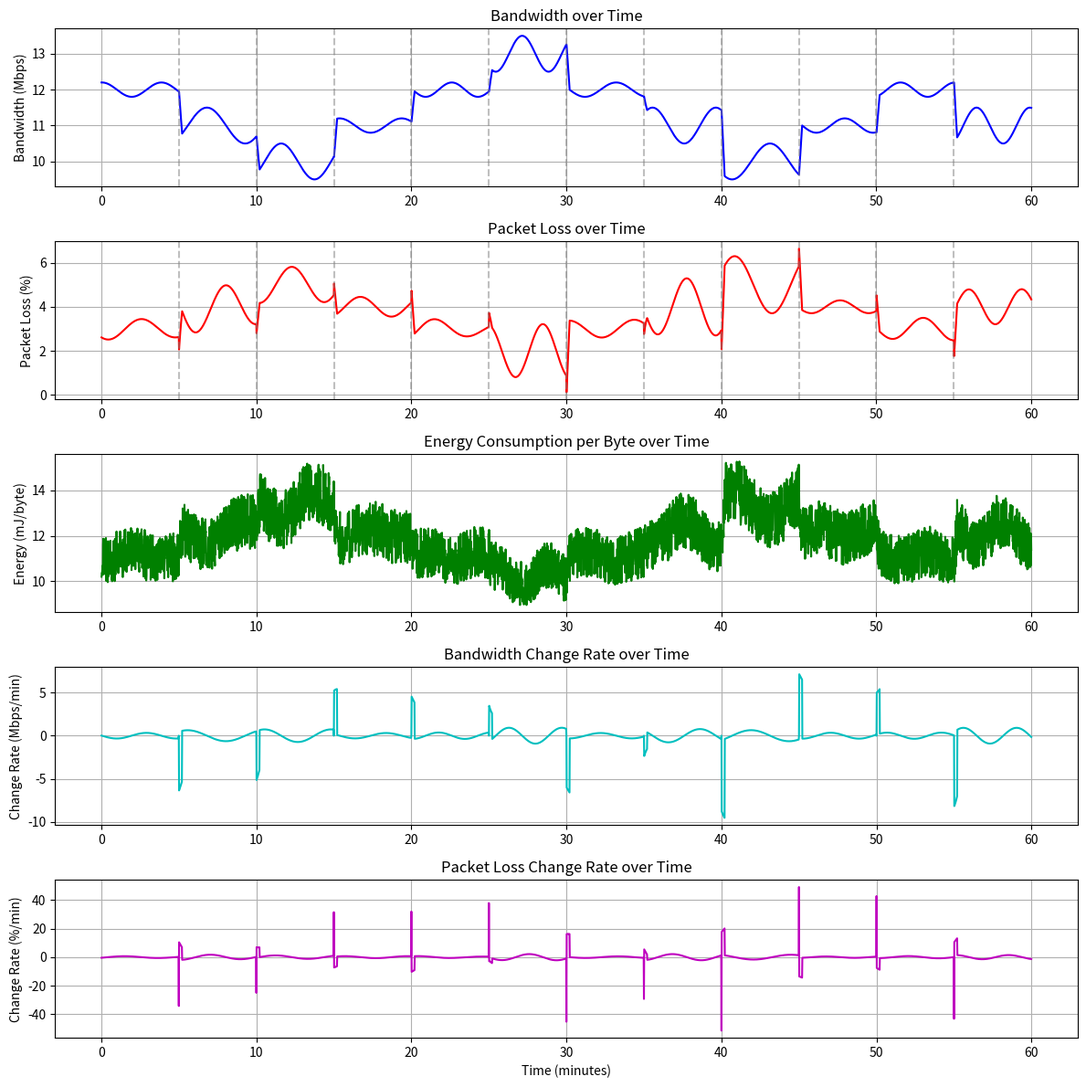

Reproduce this figure in Python.
import numpy as np
import matplotlib.pyplot as plt
from typing import List, Tuple, Dict
import random


class Path:
    """
    A class representing a communication path in maritime networks
    with time-varying bandwidth and packet loss characteristics.

    The class simulates continuous changes in network parameters over time,
    with fluctuation levels determining the volatility of the changes.
    """

    def __init__(self,
                 avg_bandwidth_series: List[float],  # Series of average bandwidth values (Mbps)
                 avg_packet_loss_series: List[float],  # Series of average packet loss rate values
                 fluctuation_level_series: List[int],  # Series of fluctuation levels (1-5)
                 time_slot_duration: int = 5,  # Duration of each time slot in minutes
                 points_per_slot: int = 60,  # Number of simulation points per time slot
                 fluctuation_pattern: str = 'random_walk'):  # Type of fluctuation pattern: 'random_walk', 'sine', 'mixed'
        """
        Initialize a path with time-varying parameters.

        Args:
            avg_bandwidth_series: List of average bandwidth values for each time slot (Mbps)
            avg_packet_loss_series: List of average packet loss rate values for each time slot (0-1)
            fluctuation_level_series: List of fluctuation levels for each time slot (1-5)
            time_slot_duration: Duration of each time slot in minutes
            points_per_slot: Number of simulation points within each time slot
            fluctuation_pattern: Pattern of fluctuations: 'random_walk', 'sine', or 'mixed'
        """
        # Validate input series are equal length
        if not (len(avg_bandwidth_series) == len(avg_packet_loss_series) == len(fluctuation_level_series)):
            raise ValueError("All input series must have the same length")

        self.avg_bandwidth_series = avg_bandwidth_series
        self.avg_packet_loss_series = avg_packet_loss_series
        self.fluctuation_level_series = [min(max(level, 1), 5) for level in
                                         fluctuation_level_series]  # Constrain to 1-5
        self.time_slot_duration = time_slot_duration
        self.points_per_slot = points_per_slot
        self.fluctuation_pattern = fluctuation_pattern

        # Derived parameters
        self.total_slots = len(avg_bandwidth_series)
        self.total_duration = self.total_slots * time_slot_duration  # Total duration in minutes
        self.total_points = self.total_slots * points_per_slot

        # Initialize time series
        self.time_points = np.linspace(0, self.total_duration, self.total_points)

        # Generated data
        self.bandwidth_series = None
        self.packet_loss_series = None
        self.bandwidth_change_rates = None
        self.packet_loss_change_rates = None
        self.energy_consumption_series = None  # Energy consumption per byte at each time point

        # Generate the continuous time series
        self._generate_continuous_series()

    def _generate_continuous_series(self):
        """Generate continuous time series for bandwidth and packet loss."""
        # Initialize arrays
        self.bandwidth_series = np.zeros(self.total_points)
        self.packet_loss_series = np.zeros(self.total_points)

        # Generate data for each time slot, ensuring continuity between slots
        last_bw_value = None
        last_pl_value = None

        for slot_idx in range(self.total_slots):
            slot_start = slot_idx * self.points_per_slot
            slot_end = (slot_idx + 1) * self.points_per_slot

            # Get parameters for this slot
            avg_bw = self.avg_bandwidth_series[slot_idx]
            avg_pl = self.avg_packet_loss_series[slot_idx]
            fluct_level = self.fluctuation_level_series[slot_idx]

            # Generate data for this slot with continuity from previous slot
            self._generate_slot_data(slot_start, slot_end, avg_bw, avg_pl, fluct_level,
                                     last_bw_value, last_pl_value)

            # Store last values for next slot
            last_bw_value = self.bandwidth_series[slot_end - 1]
            last_pl_value = self.packet_loss_series[slot_end - 1]

        # Calculate change rates
        self._calculate_change_rates()

        # Calculate energy consumption
        self._calculate_energy_consumption()

    def _generate_slot_data(self, start_idx, end_idx, avg_bw, avg_pl, fluct_level,
                            last_bw_value=None, last_pl_value=None):
        """
        Generate data for a single time slot, ensuring continuity from previous slot.

        Args:
            start_idx: Start index for this slot
            end_idx: End index for this slot
            avg_bw: Target average bandwidth for this slot
            avg_pl: Target average packet loss for this slot
            fluct_level: Fluctuation level for this slot
            last_bw_value: Last bandwidth value from previous slot (None if first slot)
            last_pl_value: Last packet loss value from previous slot (None if first slot)
        """
        # Number of points in this slot
        num_points = end_idx - start_idx

        # Define standard deviations based on fluctuation level
        # Scale for bandwidth (maximum 4Mbps fluctuation as specified)
        bw_std_levels = {
            1: 0.2,  # < 1 std dev
            2: 0.5,  # ~ 1 std dev
            3: 1.0,  # 1-2 std dev
            4: 2.0,  # 2-3 std dev
            5: 4.0  # > 3 std dev
        }

        # Scale for packet loss (adjusted according to avg packet loss)
        pl_base_std = 0.02  # Base standard deviation
        pl_std_levels = {
            1: pl_base_std * 0.2,
            2: pl_base_std * 0.5,
            3: pl_base_std * 1.0,
            4: pl_base_std * 2.0,
            5: pl_base_std * 4.0
        }

        # Get standard deviations for this slot
        bw_std = bw_std_levels[fluct_level]
        pl_std = pl_std_levels[fluct_level]

        # Generate pattern based on selected fluctuation pattern
        if self.fluctuation_pattern == 'random_walk':
            # Random walk pattern (original implementation)
            bw_walk, pl_walk = self._generate_random_walk_pattern(num_points, bw_std, pl_std)
        elif self.fluctuation_pattern == 'sine':
            # Sine wave pattern
            bw_walk, pl_walk = self._generate_sine_wave_pattern(num_points, bw_std, pl_std)
        elif self.fluctuation_pattern == 'mixed':
            # Combine random walk and sine wave
            bw_walk, pl_walk = self._generate_mixed_pattern(num_points, bw_std, pl_std)
        else:
            # Default to random walk
            bw_walk, pl_walk = self._generate_random_walk_pattern(num_points, bw_std, pl_std)

        # Handle continuity from previous slot if this is not the first slot
        transition_points = min(int(self.points_per_slot * 0.2), 12)  # Use 20% of slot for transition, max 12 points

        if last_bw_value is not None and last_pl_value is not None:
            # Create a smooth transition from last value to the new average
            for i in range(transition_points):
                # Linear transition weight
                alpha = i / transition_points

                # Calculate transition values
                transition_bw = last_bw_value * (1 - alpha) + (avg_bw + bw_walk[i]) * alpha
                transition_pl = last_pl_value * (1 - alpha) + (avg_pl + pl_walk[i]) * alpha

                # Set values
                self.bandwidth_series[start_idx + i] = transition_bw
                self.packet_loss_series[start_idx + i] = np.clip(transition_pl, 0.001, 0.999)

            # Adjust the rest of the slot values
            rest_start = start_idx + transition_points
            rest_points = num_points - transition_points

            if rest_points > 0:
                # Adjust the mean of the remaining points to achieve the target average
                remaining_bw = avg_bw + bw_walk[transition_points:transition_points + rest_points]
                remaining_pl = avg_pl + pl_walk[transition_points:transition_points + rest_points]

                self.bandwidth_series[rest_start:end_idx] = np.clip(
                    remaining_bw,
                    max(0.1, avg_bw - 2 * bw_std),
                    avg_bw + 2 * bw_std
                )

                self.packet_loss_series[rest_start:end_idx] = np.clip(
                    remaining_pl,
                    max(0.001, avg_pl - 2 * pl_std),
                    min(0.999, avg_pl + 2 * pl_std)
                )
        else:
            # For first slot, just use the generated values
            self.bandwidth_series[start_idx:end_idx] = np.clip(
                avg_bw + bw_walk,
                max(0.1, avg_bw - 2 * bw_std),
                avg_bw + 2 * bw_std
            )

            self.packet_loss_series[start_idx:end_idx] = np.clip(
                avg_pl + pl_walk,
                max(0.001, avg_pl - 2 * pl_std),
                min(0.999, avg_pl + 2 * pl_std)
            )

        # Apply inverse relationship between bandwidth and packet loss
        # (introduces some anti-correlation)
        inverse_factor = 0.3  # Strength of inverse relationship
        for i in range(start_idx, end_idx):
            # Normalize to [-1, 1] range
            bw_norm = (self.bandwidth_series[i] - avg_bw) / max(1e-10, bw_std)

            # Apply inverse effect to packet loss (with some noise to keep it realistic)
            inverse_effect = -bw_norm * inverse_factor * pl_std
            self.packet_loss_series[i] = np.clip(
                self.packet_loss_series[i] + inverse_effect,
                0.001,  # Minimum packet loss
                0.999  # Maximum packet loss
            )

    def _generate_random_walk_pattern(self, num_points, bw_std, pl_std):
        """Generate random walk pattern for bandwidth and packet loss fluctuations."""
        # Generate random walk with controlled volatility
        # For bandwidth
        bw_changes = np.random.normal(0, bw_std / np.sqrt(self.points_per_slot / 10), num_points)
        bw_walk = np.cumsum(bw_changes)
        # Center and scale the walk
        bw_walk = bw_walk - np.mean(bw_walk)
        bw_walk = bw_walk * (bw_std / max(1e-10, np.std(bw_walk)))

        # For packet loss
        pl_changes = np.random.normal(0, pl_std / np.sqrt(self.points_per_slot / 10), num_points)
        pl_walk = np.cumsum(pl_changes)
        # Center and scale the walk
        pl_walk = pl_walk - np.mean(pl_walk)
        pl_walk = pl_walk * (pl_std / max(1e-10, np.std(pl_walk)))

        return bw_walk, pl_walk

    def _generate_sine_wave_pattern(self, num_points, bw_std, pl_std):
        """Generate sine wave pattern for bandwidth and packet loss fluctuations."""
        # Create time array for this slot
        t = np.linspace(0, 2 * np.pi, num_points)

        # Generate sine waves with random phase and frequency variations
        bw_freq = 1 + 0.5 * np.random.random()  # Random frequency component
        bw_phase = 2 * np.pi * np.random.random()  # Random phase
        bw_walk = bw_std * np.sin(bw_freq * t + bw_phase)

        # Slightly different parameters for packet loss to reduce correlation
        pl_freq = 1 + 0.5 * np.random.random()
        pl_phase = 2 * np.pi * np.random.random()
        pl_walk = pl_std * np.sin(pl_freq * t + pl_phase)

        return bw_walk, pl_walk

    def _generate_mixed_pattern(self, num_points, bw_std, pl_std):
        """Generate a mixed pattern combining random walk and sine wave."""
        # Generate both patterns
        bw_random, pl_random = self._generate_random_walk_pattern(num_points, bw_std * 0.5, pl_std * 0.5)
        bw_sine, pl_sine = self._generate_sine_wave_pattern(num_points, bw_std * 0.5, pl_std * 0.5)

        # Combine patterns
        bw_walk = bw_random + bw_sine
        pl_walk = pl_random + pl_sine

        # Normalize to maintain intended standard deviation
        bw_walk = bw_walk * (bw_std / max(1e-10, np.std(bw_walk)))
        pl_walk = pl_walk * (pl_std / max(1e-10, np.std(pl_walk)))

        return bw_walk, pl_walk

    def _calculate_change_rates(self):
        """Calculate the rate of change for bandwidth and packet loss."""
        # Time difference between consecutive points (in minutes)
        time_diff = self.total_duration / (self.total_points - 1)

        # Initialize arrays
        self.bandwidth_change_rates = np.zeros(self.total_points - 1)
        self.packet_loss_change_rates = np.zeros(self.total_points - 1)

        # Calculate change rates
        for i in range(self.total_points - 1):
            self.bandwidth_change_rates[i] = (self.bandwidth_series[i + 1] - self.bandwidth_series[i]) / time_diff
            self.packet_loss_change_rates[i] = (self.packet_loss_series[i + 1] - self.packet_loss_series[i]) / time_diff

    def _calculate_energy_consumption(self):
        """
        Calculate energy consumption per byte based on bandwidth.

        Energy consumption model: ~4J/300Byte at nominal bandwidth,
        with inverse relationship to bandwidth (lower bandwidth = higher energy usage)
        """
        # Calculate nominal energy (4J/300Byte)
        nominal_energy_per_byte = 4.0 / 300.0  # Joules per byte
        nominal_bandwidth = 10.0  # Mbps (reference point)

        # Initialize energy consumption array
        self.energy_consumption_series = np.zeros(self.total_points)

        # Calculate energy consumption as inversely proportional to bandwidth
        # with some randomness to model real-world variations
        for i in range(self.total_points):
            # Base energy is inversely proportional to bandwidth
            bandwidth_factor = nominal_bandwidth / max(0.1, self.bandwidth_series[i])

            # Add some random variation (±10%)
            random_factor = 1.0 + 0.1 * (2.0 * np.random.random() - 1.0)

            # Calculate energy per byte
            self.energy_consumption_series[i] = nominal_energy_per_byte * bandwidth_factor * random_factor

    def transmit_data(self, packet_size_bytes: int, time_point_idx: int) -> Dict:
        """
        Simulate transmission of a data packet at a specific time point.

        Args:
            packet_size_bytes: Size of the packet in bytes
            time_point_idx: Index of the time point for transmission

        Returns:
            Dictionary with transmission results:
                - success: Boolean indicating if packet was received
                - energy_consumed: Energy consumed for transmission attempt (J)
                - effective_throughput: Effective throughput (Mbps)
        """
        if time_point_idx < 0 or time_point_idx >= self.total_points:
            raise ValueError(f"Time point index must be between 0 and {self.total_points - 1}")

        # Get current channel parameters
        current_bandwidth = self.bandwidth_series[time_point_idx]  # Mbps
        current_packet_loss = self.packet_loss_series[time_point_idx]
        current_energy_per_byte = self.energy_consumption_series[time_point_idx]  # J/byte

        # Calculate transmission success based on packet loss probability
        success = np.random.random() > current_packet_loss

        # Calculate energy consumed for the transmission attempt
        # We consume energy regardless of success/failure
        energy_consumed = packet_size_bytes * current_energy_per_byte

        # Calculate effective throughput
        bits_transferred = packet_size_bytes * 8 / 1_000_000 if success else 0  # Mbits
        effective_throughput = current_bandwidth * (1 - current_packet_loss)

        return {
            "success": success,
            "energy_consumed": energy_consumed,
            "effective_throughput": effective_throughput
        }

    def transmit_bulk_data(self, total_bytes: int, time_point_idx: int, packet_size: int = 1500) -> Dict:
        """
        Simulate transmission of multiple packets at a specific time point (within 1 second).

        Args:
            total_bytes: Total amount of data to transmit in bytes
            time_point_idx: Index of the time point for transmission
            packet_size: Size of each packet in bytes (default: 1500 - standard MTU)

        Returns:
            Dictionary with transmission results:
                - packets_sent: Number of packets sent
                - packets_received: Number of packets successfully received
                - bytes_received: Number of bytes successfully received
                - energy_consumed: Total energy consumed for transmission (J)
                - success_rate: Percentage of successful transmissions
        """
        if time_point_idx < 0 or time_point_idx >= self.total_points:
            raise ValueError(f"Time point index must be between 0 and {self.total_points - 1}")

        # Calculate number of packets
        num_packets = int(np.ceil(total_bytes / packet_size))

        # Get current channel parameters
        current_bandwidth = self.bandwidth_series[time_point_idx]  # Mbps
        current_packet_loss = self.packet_loss_series[time_point_idx]
        current_energy_per_byte = self.energy_consumption_series[time_point_idx]  # J/byte

        # Calculate maximum packets transferable in 1 second with current bandwidth
        # bandwidth in Mbps = megabits per second
        bits_per_second = current_bandwidth * 1_000_000
        bytes_per_second = bits_per_second / 8
        max_packets_per_second = int(bytes_per_second / packet_size)

        # Limit packets to what can be sent in 1 second
        packets_to_send = min(num_packets, max_packets_per_second)

        # Simulate transmission of each packet
        packets_received = 0
        for _ in range(packets_to_send):
            if np.random.random() > current_packet_loss:
                packets_received += 1

        # Calculate bytes received and energy consumed
        bytes_received = packets_received * packet_size
        energy_consumed = packets_to_send * packet_size * current_energy_per_byte

        # Calculate success rate
        success_rate = (packets_received / packets_to_send) * 100 if packets_to_send > 0 else 0

        return {
            "packets_sent": packets_to_send,
            "packets_received": packets_received,
            "bytes_received": bytes_received,
            "energy_consumed": energy_consumed,
            "success_rate": success_rate
        }

    def get_bandwidth_at_time(self, time_in_minutes: float) -> float:
        """Get bandwidth at a specific time."""
        if time_in_minutes < 0 or time_in_minutes > self.total_duration:
            raise ValueError(f"Time must be between 0 and {self.total_duration} minutes")

        # Find closest index
        idx = int(round(time_in_minutes / self.total_duration * (self.total_points - 1)))
        return self.bandwidth_series[idx]

    def get_packet_loss_at_time(self, time_in_minutes: float) -> float:
        """Get packet loss at a specific time."""
        if time_in_minutes < 0 or time_in_minutes > self.total_duration:
            raise ValueError(f"Time must be between 0 and {self.total_duration} minutes")

        # Find closest index
        idx = int(round(time_in_minutes / self.total_duration * (self.total_points - 1)))
        return self.packet_loss_series[idx]

    def get_energy_at_time(self, time_in_minutes: float) -> float:
        """Get energy consumption per byte at a specific time."""
        if time_in_minutes < 0 or time_in_minutes > self.total_duration:
            raise ValueError(f"Time must be between 0 and {self.total_duration} minutes")

        # Find closest index
        idx = int(round(time_in_minutes / self.total_duration * (self.total_points - 1)))
        return self.energy_consumption_series[idx]

    def get_change_rates(self) -> Tuple[np.ndarray, np.ndarray]:
        """
        Get the rate of change for bandwidth and packet loss.

        Returns:
            Tuple containing bandwidth change rates and packet loss change rates
        """
        return self.bandwidth_change_rates, self.packet_loss_change_rates

    def get_state_at_time(self, time_in_minutes: float) -> Dict:
        """
        Get complete channel state at a specific time.

        Args:
            time_in_minutes: Time point in minutes

        Returns:
            Dictionary with channel state parameters
        """
        if time_in_minutes < 0 or time_in_minutes > self.total_duration:
            raise ValueError("Time must be between 0 and {0} minutes".format(self.total_duration))

        # Find closest index
        idx = int(round(time_in_minutes / self.total_duration * (self.total_points - 1)))

        return {
            "time": time_in_minutes,
            "bandwidth": self.bandwidth_series[idx],
            "packet_loss": self.packet_loss_series[idx],
            "energy_per_byte": self.energy_consumption_series[idx]
        }

    def get_state_at_index(self, index: int) -> Dict:
        """
        Get complete channel state at a specific index.

        Args:
            index: Index of the time point

        Returns:
            Dictionary with channel state parameters
        """
        if index < 0 or index >= self.total_points:
            raise ValueError("Index must be between 0 and {0}".format(self.total_points - 1))

        time_in_minutes = self.time_points[index]

        return {
            "time": time_in_minutes,
            "bandwidth": self.bandwidth_series[index],
            "packet_loss": self.packet_loss_series[index],
            "energy_per_byte": self.energy_consumption_series[index]
        }

    def print_summary(self):
        """Print a summary of the path characteristics."""
        print(f"Total Duration: {self.total_duration} minutes")
        print(f"Time Slots: {self.total_slots} slots of {self.time_slot_duration} minutes each")
        print(f"Average Bandwidth: {np.mean(self.bandwidth_series):.2f} Mbps")
        print(f"Min/Max Bandwidth: {np.min(self.bandwidth_series):.2f}/{np.max(self.bandwidth_series):.2f} Mbps")
        print(f"Average Packet Loss: {np.mean(self.packet_loss_series) * 100:.2f}%")
        print(
            f"Min/Max Packet Loss: {np.min(self.packet_loss_series) * 100:.2f}%/{np.max(self.packet_loss_series) * 100:.2f}%")
        print(f"Average Energy Consumption: {np.mean(self.energy_consumption_series) * 1000:.2f} mJ/byte")
        print(f"Energy for 300 Bytes (avg): {np.mean(self.energy_consumption_series) * 300:.2f} J")

        # Calculate max change rates
        max_bw_change = np.max(np.abs(self.bandwidth_change_rates))
        max_pl_change = np.max(np.abs(self.packet_loss_change_rates)) * 100  # Convert to percentage

        print(f"Max Bandwidth Change Rate: {max_bw_change:.4f} Mbps/min")
        print(f"Max Packet Loss Change Rate: {max_pl_change:.4f} %/min")

        print(f"Time Slots: {self.total_slots} slots of {self.time_slot_duration} minutes each")
        print(f"Average Bandwidth: {np.mean(self.bandwidth_series):.2f} Mbps")
        print(f"Min/Max Bandwidth: {np.min(self.bandwidth_series):.2f}/{np.max(self.bandwidth_series):.2f} Mbps")
        print(f"Average Packet Loss: {np.mean(self.packet_loss_series) * 100:.2f}%")
        print(
            f"Min/Max Packet Loss: {np.min(self.packet_loss_series) * 100:.2f}%/{np.max(self.packet_loss_series) * 100:.2f}%")
        print(f"Average Energy Consumption: {np.mean(self.energy_consumption_series) * 1000:.2f} mJ/byte")
        print(f"Energy for 300 Bytes (avg): {np.mean(self.energy_consumption_series) * 300:.2f} J")

        # Calculate max change rates
        max_bw_change = np.max(np.abs(self.bandwidth_change_rates))
        max_pl_change = np.max(np.abs(self.packet_loss_change_rates)) * 100  # Convert to percentage

        print(f"Max Bandwidth Change Rate: {max_bw_change:.4f} Mbps/min")
        print(f"Max Packet Loss Change Rate: {max_pl_change:.4f} %/min")

    def plot(self, figsize=(12, 12)):
        """
        Plot the bandwidth, packet loss, and energy consumption over time.

        Args:
            figsize: Size of the figure as (width, height) in inches
        """
        fig, (ax1, ax2, ax3, ax4, ax5) = plt.subplots(5, 1, figsize=figsize)

        # Plot bandwidth
        ax1.plot(self.time_points, self.bandwidth_series, 'b-', linewidth=1.5)
        ax1.set_title('Bandwidth over Time')
        ax1.set_ylabel('Bandwidth (Mbps)')
        ax1.grid(True)

        # Highlight time slots with vertical lines
        for slot in range(1, self.total_slots):
            slot_time = slot * self.time_slot_duration
            ax1.axvline(x=slot_time, color='gray', linestyle='--', alpha=0.5)

        # Plot packet loss
        ax2.plot(self.time_points, self.packet_loss_series * 100, 'r-', linewidth=1.5)
        ax2.set_title('Packet Loss over Time')
        ax2.set_ylabel('Packet Loss (%)')
        ax2.grid(True)

        # Highlight time slots
        for slot in range(1, self.total_slots):
            slot_time = slot * self.time_slot_duration
            ax2.axvline(x=slot_time, color='gray', linestyle='--', alpha=0.5)

        # Plot energy consumption
        ax3.plot(self.time_points, self.energy_consumption_series * 1000, 'g-', linewidth=1.5)
        ax3.set_title('Energy Consumption per Byte over Time')
        ax3.set_ylabel('Energy (mJ/byte)')
        ax3.grid(True)

        # Plot bandwidth change rate
        time_points_rate = self.time_points[:-1] + (self.time_points[1] - self.time_points[0]) / 2
        ax4.plot(time_points_rate, self.bandwidth_change_rates, 'c-', linewidth=1.5)
        ax4.set_title('Bandwidth Change Rate over Time')
        ax4.set_ylabel('Change Rate (Mbps/min)')
        ax4.grid(True)

        # Plot packet loss change rate
        ax5.plot(time_points_rate, self.packet_loss_change_rates * 100, 'm-', linewidth=1.5)
        ax5.set_title('Packet Loss Change Rate over Time')
        ax5.set_xlabel('Time (minutes)')
        ax5.set_ylabel('Change Rate (%/min)')
        ax5.grid(True)

        plt.tight_layout()
        return fig

if __name__ == '__main__':
    # Path 1 parameters (more stable path)
    bw1_avg = [12, 11, 10, 11, 12, 13, 12, 11, 10, 11, 12, 11]
    pl1_avg = [0.03, 0.04, 0.05, 0.04, 0.03, 0.02, 0.03, 0.04, 0.05, 0.04, 0.03, 0.04]
    fluct1_level = [1, 2, 2, 1, 1, 2, 1, 2, 2, 1, 1, 2]  # Lower fluctuation

    # Path 2 parameters (less stable path)
    bw2_avg = [8, 7, 6, 5, 6, 7, 8, 9, 8, 7, 6, 7]
    pl2_avg = [0.08, 0.09, 0.10, 0.12, 0.10, 0.09, 0.08, 0.07, 0.08, 0.09, 0.10, 0.09]
    fluct2_level = [3, 4, 5, 4, 3, 4, 3, 3, 4, 5, 4, 3]  # Higher fluctuation

    # Create paths with different fluctuation patterns
    path1 = Path(
        avg_bandwidth_series=bw1_avg,
        avg_packet_loss_series=pl1_avg,
        fluctuation_level_series=fluct1_level,
        time_slot_duration=5,  # 5 minutes per slot
        points_per_slot=300,  # 300 points per slot (1 point per second)
        fluctuation_pattern='sine'  # Use sine wave pattern for path 1
    )

    path2 = Path(
        avg_bandwidth_series=bw2_avg,
        avg_packet_loss_series=pl2_avg,
        fluctuation_level_series=fluct2_level,
        time_slot_duration=5,  # 5 minutes per slot
        points_per_slot=300,  # 300 points per slot (1 point per second)
        fluctuation_pattern='mixed'  # Use mixed pattern for path 2
    )
    path1.plot()
